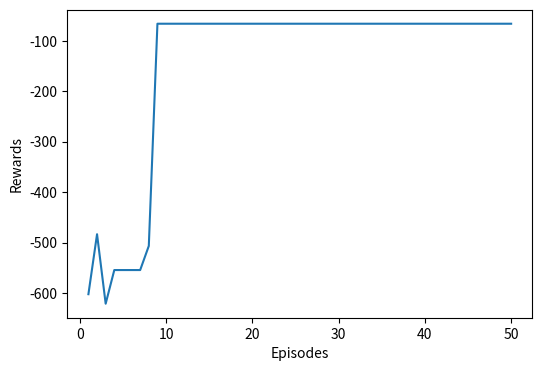

Python code for this plot:
"""
my codes
note: -- 目前存在会在某两点之间来回跳步的问题，导致程序陷入死循环
"""
import math
import random
import numpy as np
import matplotlib.pyplot as plt

# possible actions
ACTION_UP = 0
ACTION_DOWN = 1
ACTION_LEFT = 2
ACTION_RIGHT = 3

actions = [ACTION_UP, ACTION_DOWN, ACTION_LEFT, ACTION_RIGHT]

positions = {0: (0, 0), 1: (3, 0), 2: (11, 0), 3: (0, 1), 4: (3, 1), 5: (9, 1), 6: (11, 1),
             7: (14, 1), 8: (0, 3), 9: (3, 3), 10: (8, 3), 11: (9, 3), 12: (10, 3), 13: (2, 4), 14: (3, 5),
             15: (9, 5), 16: (14, 5), 17: (17, 5), 18: (0, 6), 19: (2, 6), 20: (3, 6), 21: (3, 7), 22: (9, 7),
             23: (14, 7), 24: (17, 7), 25: (0, 8), 26: (3, 8), 27: (3, 9), 28: (14, 9), 29: (14, 10),
             30: (17, 10), 31: (2, 11), 32: (3, 11), 33: (10, 11), 34: (14, 11), 35: (14, 12), 36: (17, 12),
             37: (2, 12), 38: (3, 12), 39: (10, 12)}

node0 = {}
node1 = {ACTION_UP: 4}
node2 = {ACTION_UP: 6}
node3 = {ACTION_RIGHT: 4}
node4 = {ACTION_UP: 9, ACTION_DOWN: 1, ACTION_LEFT: 3, ACTION_RIGHT: 5}
node5 = {ACTION_UP: 11, ACTION_LEFT: 4, ACTION_RIGHT: 6}
node6 = {ACTION_DOWN: 2, ACTION_LEFT: 5, ACTION_RIGHT: 7}
node7 = {ACTION_UP: 16, ACTION_LEFT: 6}
node8 = {ACTION_RIGHT: 9}
node9 = {ACTION_UP: 14, ACTION_DOWN: 4, ACTION_LEFT: 8}
node10 = {ACTION_RIGHT: 11}
node11 = {ACTION_UP: 15, ACTION_DOWN: 5, ACTION_LEFT: 10, ACTION_RIGHT: 12}
node12 = {ACTION_LEFT: 11}
node13 = {ACTION_UP: 19}
node14 = {ACTION_UP: 20, ACTION_DOWN: 9, ACTION_RIGHT: 15}
node15 = {ACTION_UP: 22, ACTION_DOWN: 11, ACTION_LEFT: 14, ACTION_RIGHT: 16}
node16 = {ACTION_UP: 23, ACTION_DOWN: 7, ACTION_LEFT: 15, ACTION_RIGHT: 17}
node17 = {ACTION_LEFT: 16}
node18 = {ACTION_RIGHT: 19}
node19 = {ACTION_DOWN: 13, ACTION_LEFT: 18, ACTION_RIGHT: 20}
node20 = {ACTION_UP: 21, ACTION_DOWN: 14, ACTION_LEFT: 19}
node21 = {ACTION_UP: 26, ACTION_DOWN: 20, ACTION_RIGHT: 22}
node22 = {ACTION_DOWN: 15, ACTION_LEFT: 21, ACTION_RIGHT: 23}
node23 = {ACTION_UP: 28, ACTION_DOWN: 16, ACTION_LEFT: 22, ACTION_RIGHT: 24}
node24 = {ACTION_LEFT: 23}
node25 = {ACTION_RIGHT: 26}
node26 = {ACTION_UP: 27, ACTION_DOWN: 21, ACTION_LEFT: 25}
node27 = {ACTION_UP: 32, ACTION_DOWN: 26, ACTION_RIGHT: 28}
node28 = {ACTION_UP: 29, ACTION_DOWN: 23, ACTION_LEFT: 27}
node29 = {ACTION_UP: 34, ACTION_DOWN: 28, ACTION_RIGHT: 30}
node30 = {ACTION_LEFT: 29}
node31 = {ACTION_RIGHT: 32}
node32 = {ACTION_UP: 38, ACTION_DOWN: 27, ACTION_LEFT: 31, ACTION_RIGHT: 33}
node33 = {ACTION_UP: 39,  ACTION_LEFT: 32, ACTION_RIGHT: 34}
node34 = {ACTION_UP: 35, ACTION_DOWN: 29, ACTION_LEFT: 33}
node35 = {ACTION_DOWN: 34, ACTION_RIGHT: 36}
node36 = {ACTION_LEFT: 35}
node37 = {ACTION_RIGHT: 38}
node38 = {ACTION_DOWN: 32, ACTION_LEFT: 37, ACTION_RIGHT: 39}
node39 = {ACTION_DOWN: 33, ACTION_LEFT: 38}

node = [node0, node1, node2, node3, node4, node5, node6, node7, node8, node9, node10, node11, node12, node13,
        node14, node15, node16, node17, node18, node19, node20, node21, node22, node23, node24, node25, node26,
        node27, node28, node29, node30, node31, node32, node33, node34, node35, node36, node37, node38, node39]

# (node16[ACTION_LEFT])
# print(node)


# probability for exploration   探索
EPS_START = 0.9
EPS_END = 0.05
EPS_DECAY = 200

#
gamma = 0.8
# step size
ALPHA = 0.5

START = 1    # 1号节点 -- 起点
GOAL = 39  # 29号节点 -- 终点

# steps_done = 0


#  step函数 -- 返回 新状态 奖励
def step(state, action):
    x0, y0 = positions[state]
    next_state = node[state][action]
    x1, y1 = positions[next_state]
    x_goal, y_goal = positions[GOAL]

    # if next_state == GOAL:
    #     reward = 10
    #
    # else:
    #
    #     reward = -1

    reward1 = -(abs(x_goal - x1) + abs(y_goal - y1))   # -- 收敛要快点 --曼哈顿距离

    reward2 = -math.sqrt(sum([(x_goal - x1)**2, (y_goal - y1)**2]))  # -- 收敛要慢点 -- 欧式距离

    reward0 = -(abs(x0 - x1) + abs(y0 - y1))

    reward = reward2

    return next_state, reward

# 选取动作--暂时不用函数表达
# def select_action(state):


num_episodes = 50


# 主函数
def main():

    action_spaces = len(actions)
    state_spaces = len(node)

    q_value = np.zeros((state_spaces, action_spaces))

    episode_list = []
    train_rewards_list = []
    for episode in range(num_episodes):  # 总的训练次数
        episode_list.append(episode+1)

        eps_threshold = EPS_END + (EPS_START - EPS_END) * math.exp(-1. * episode / EPS_DECAY)

        state = START
        while state != GOAL:  # 训练一次，直到结束
            # 创建随机数
            sample_num = random.random()

            state_ac_available = []
            node_state = node[state]

            for i in node_state.keys():
                state_ac_available.append(i)

            if sample_num > eps_threshold:  # 利用
                state_dict = {}
                for j in state_ac_available:
                    state_dict[j] = q_value[state, j]
                    action = [key_ for key_, value_ in state_dict.items() if value_ == max(list(state_dict.values()))]

            else:  # 探索
                action = random.sample(state_ac_available, 1)

            next_state, reward = step(state, action[0])
            # loss = next_state - state

            ##
            next_state_ac_available = []
            node_next_state = node[next_state]

            for i in node_next_state.keys():
                next_state_ac_available.append(i)

            # next_state_dict = {}
            # for j in next_state_ac_available:

            next_state_q_value = [q_value[next_state, j] for j in next_state_ac_available]
            next_state_max_q_value = max(next_state_q_value)

            # next_state_dict[j] = q_value[next_state, j]

            # next_state_max_value = [value_ for value_ in next_state_dict.values() if value_ == max(list(next_state_dict.values()))]

            # Q-learning algorithm !!
            q_value[state, action[0]] += ALPHA * (reward + gamma * next_state_max_q_value - q_value[state, action[0]])

            # loss = next_state - state

            # Update state
            state = next_state

        ####
        state = START
        train_rewards = 0
        for s in range(50):
        # while state != GOAL:
            train_state_ac_available = []
            train_node_state = node[state]

            for u in train_node_state.keys():
                train_state_ac_available.append(u)

            train_state_dict = {}

            for j in train_state_ac_available:
                train_state_dict[j] = q_value[state, j]
                action = [key_ for key_, value_ in train_state_dict.items() if value_ == max(list(train_state_dict.values()))]

            new_state, reward = step(state, action[0])
            train_rewards += reward
            if new_state == GOAL:
                break
            state = new_state

        train_rewards_list.append(train_rewards)

    # 绘图
    plt.figure(figsize=(6, 4))
    plt.plot(episode_list, train_rewards_list)

    plt.xlabel("Episodes")  # 横坐标意义
    plt.ylabel("Rewards")   # 纵坐标意义
    # plt.savefig("./test18.png")
    plt.show()

    print("Training completed over {} episodes".format(num_episodes))
    print("***开始部署***")

    # 部署算法
    state = START
    rewards = 0
    paths = []

    while state != GOAL:
    # for s in range(100):
        paths.append(state)
        deploy_state_ac_available = []
        deploy_node_state = node[state]

        for i in deploy_node_state.keys():
            deploy_state_ac_available.append(i)

        state_dict = {}

        for j in deploy_state_ac_available:
            state_dict[j] = q_value[state, j]
            action = [key_ for key_, value_ in state_dict.items() if value_ == max(list(state_dict.values()))]

        new_state, reward = step(state, action[0])
        rewards = rewards + reward

        # if new_state == GOAL:
        #     break
        state = new_state

    paths.append(GOAL)
    print("路径paths为：{}".format(paths))
    print("总的奖励为: {}".format(rewards))
    paths_length = 0
    for v in range(len(paths)-1):

        cal_x0, cal_y0 = positions[paths[v]]
        cal_x1, cal_y1 = positions[paths[v+1]]

        paths_length = paths_length + abs(cal_x0 - cal_x1) + abs(cal_y0 - cal_y1)

    print("路径长度为：{}".format(paths_length))


if __name__ == "__main__":
    main()